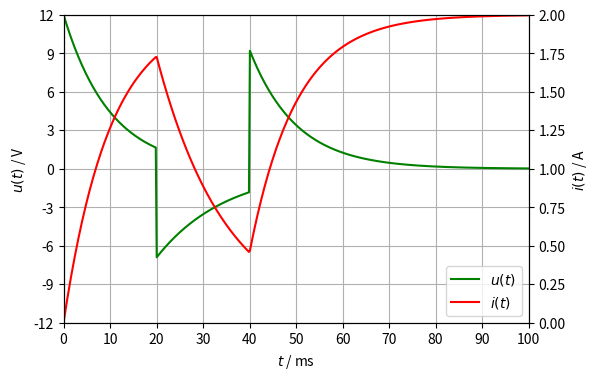

This chart was generated by the following Python code:
import numpy as np
import matplotlib.pyplot as plt

E_bat = 12  # V
R_bat = 2  # Ω
R = 4  # Ω
L = 60e-3  # H
t = np.linspace(0, 0.1, 500)  # s
t_1 = 0.02  # s
t_2 = 0.04  # s

def i_L(t, I, E, R, L):
    τ = L/R
    return E/R - (E/R - I)*np.exp(-t/τ)

def u_L(t, I, E, R, L):
    τ = L/R
    return (E - R*I)*np.exp(-t/τ)

i_1 = i_L(t[t <= t_1], 0, E_bat, R_bat + R, L)
I_1 = i_L(t_1, 0, E_bat, R_bat + R, L)
u_1 = u_L(t[t <= t_1], 0, E_bat, R_bat + R, L)
i_2 = i_L(t[(t > t_1) & (t <= t_2)] - t_1, I_1, 0, R, L)
I_2 = i_L(t_2 - t_1, I_1, 0, R, L)
u_2 = u_L(t[(t > t_1) & (t <= t_2)] - t_1, I_1, 0, R, L)
i_3 = i_L(t[t > t_2] - t_2, I_2, E_bat, R_bat + R, L)
u_3 = u_L(t[t > t_2] - t_2, I_2, E_bat, R_bat + R, L)

fig, ax1 = plt.subplots(figsize=(6, 4))
ax1.set_xlim(0, 100)
ax1.set_xticks(np.arange(0, 101, 10))
ax1.set_ylim(-12, 12)
ax1.set_yticks(np.arange(-12, 13, 3))
ax1.grid()
ax1.set_ylabel(r'$u(t)$ / V')
ax1.set_xlabel(r'$t$ / ms')
ax1.plot(t*1000, np.concatenate((u_1, u_2, u_3)), 'green', label=r'$u(t)$')
ax2 = ax1.twinx()
ax2.set_ylim(0, 2)
ax2.set_yticks(np.arange(0, 2.1, 0.25))
ax2.set_ylabel(r'$i(t)$ / A')
ax2.plot(t*1000, np.concatenate((i_1, i_2, i_3)), 'red', label=r'$i(t)$')
fig.legend(loc='lower right', bbox_to_anchor=(1,0), bbox_transform=ax1.transAxes)
plt.show()
